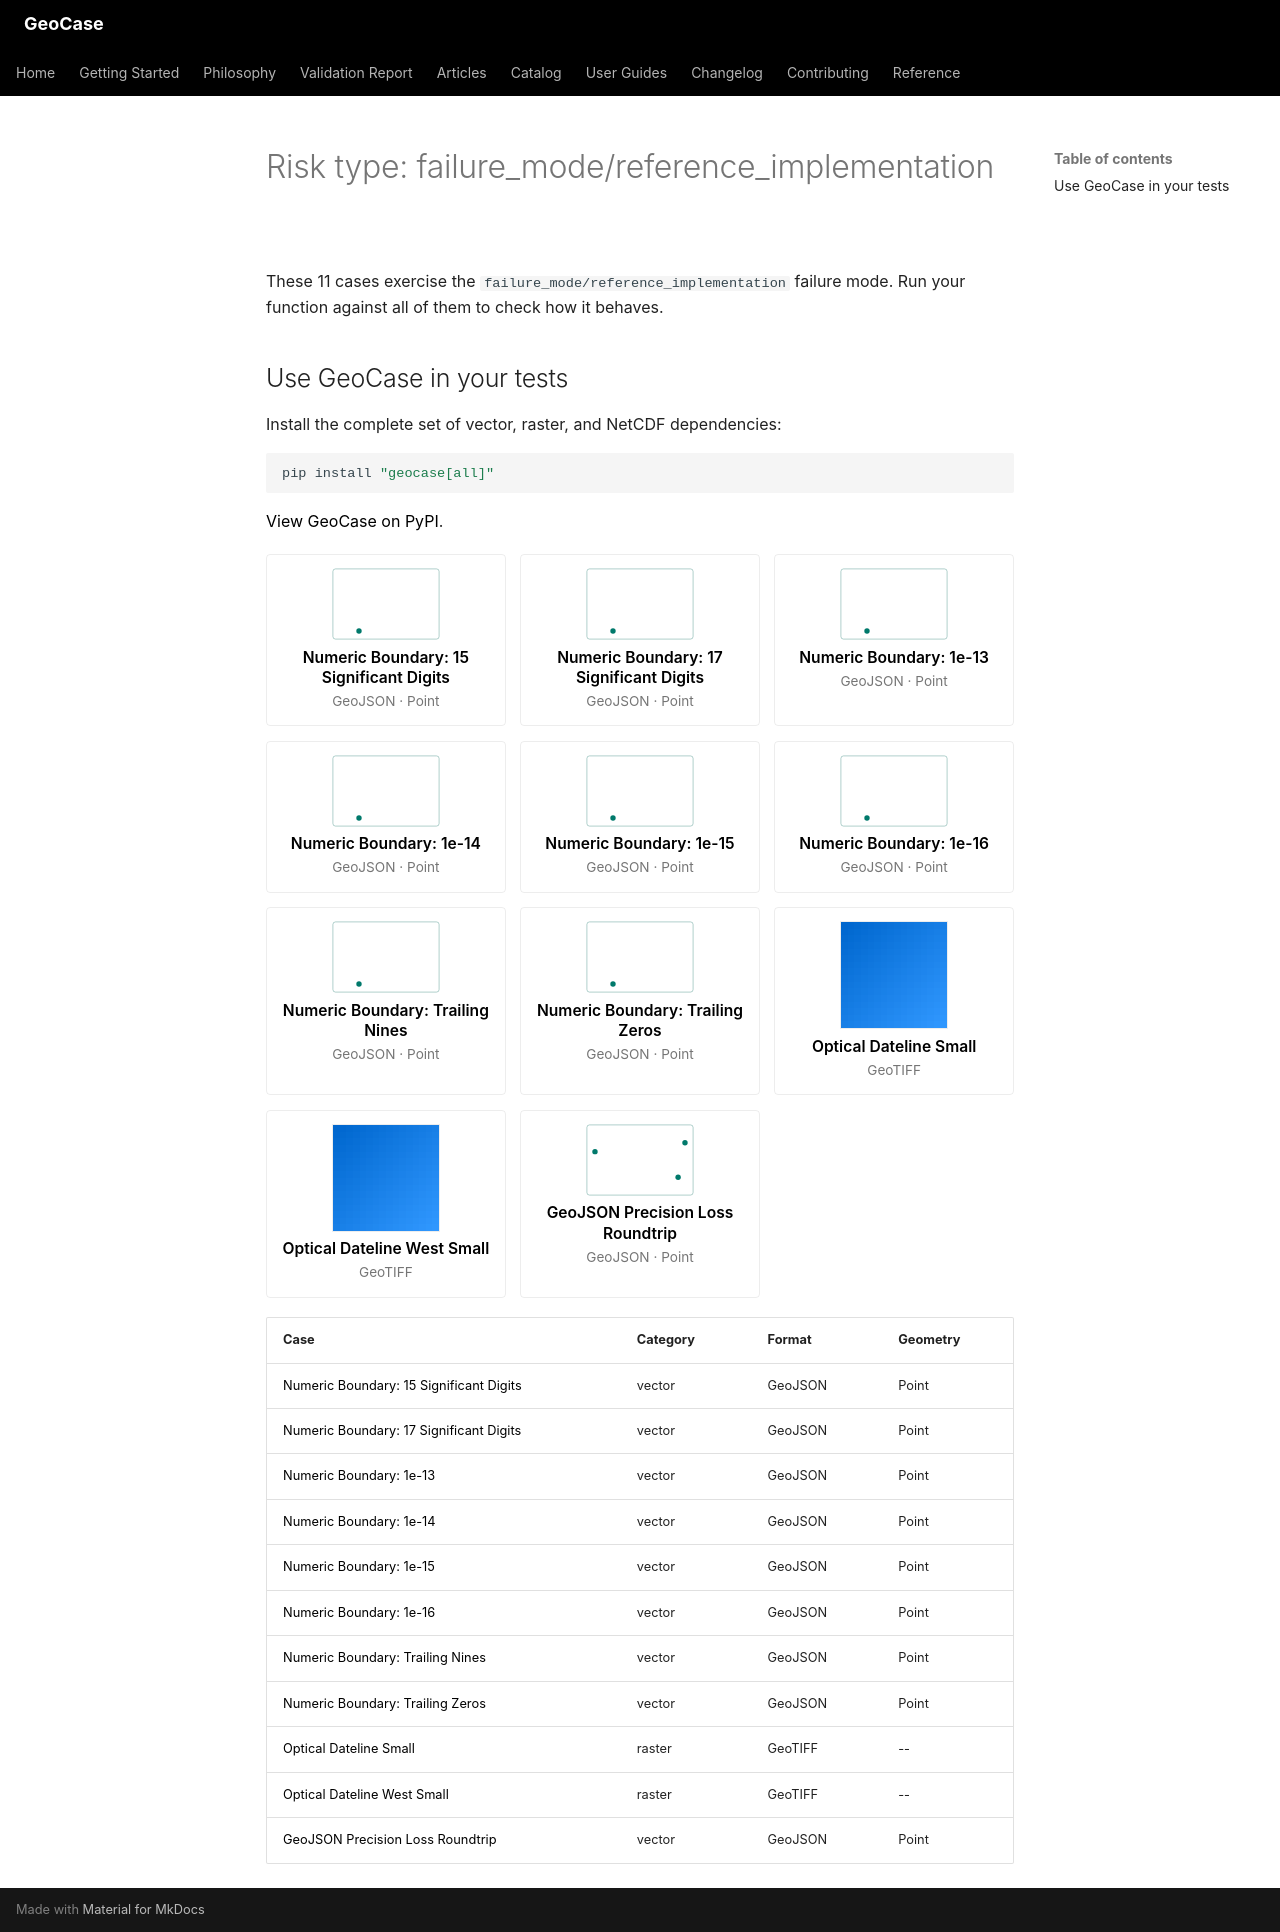

repository: farzinashouri/geocase · page: _generated/catalog/risk/failure-mode-reference-implementation/index.html · generator: mkdocs

---
title: "Risk type: failure_mode/reference_implementation"
description: "11 GeoCase test cases that exercise the failure mode/reference implementation failure mode."
---

<!-- Generated by scripts/generate_catalog_pages.py. Do not edit by hand. -->

# Risk type: failure_mode/reference_implementation

These 11 cases exercise the `failure_mode/reference_implementation` failure mode. Run your function against all of them to check how it behaves.

## Use GeoCase in your tests

Install the complete set of vector, raster, and NetCDF dependencies:

```bash
pip install "geocase[all]"
```

[View GeoCase on PyPI](https://pypi.org/project/geocase/).

<div class="gc-grid">
<a class="gc-card" href="../../cases/numeric_boundary_15_significant_digits/">
<svg class="gc-diagram" viewBox="0 0 120 80" role="img" aria-label="Point geometry of numeric_boundary_15_significant_digits, rendered from the case's data" xmlns="http://www.w3.org/2000/svg"><title>Point geometry of numeric_boundary_15_significant_digits, rendered from the case's data</title><rect x="1" y="1" width="118" height="78" rx="3" fill="none" stroke="var(--gc-diagram-stroke)" stroke-width="1" opacity="0.35"/><circle cx="30" cy="70" r="3" fill="var(--gc-diagram-accent)"/></svg>
<span class="gc-card-title">Numeric Boundary: 15 Significant Digits</span>
<span class="gc-card-meta">GeoJSON &middot; Point</span>
</a>
<a class="gc-card" href="../../cases/numeric_boundary_17_significant_digits/">
<svg class="gc-diagram" viewBox="0 0 120 80" role="img" aria-label="Point geometry of numeric_boundary_17_significant_digits, rendered from the case's data" xmlns="http://www.w3.org/2000/svg"><title>Point geometry of numeric_boundary_17_significant_digits, rendered from the case's data</title><rect x="1" y="1" width="118" height="78" rx="3" fill="none" stroke="var(--gc-diagram-stroke)" stroke-width="1" opacity="0.35"/><circle cx="30" cy="70" r="3" fill="var(--gc-diagram-accent)"/></svg>
<span class="gc-card-title">Numeric Boundary: 17 Significant Digits</span>
<span class="gc-card-meta">GeoJSON &middot; Point</span>
</a>
<a class="gc-card" href="../../cases/numeric_boundary_1e13/">
<svg class="gc-diagram" viewBox="0 0 120 80" role="img" aria-label="Point geometry of numeric_boundary_1e13, rendered from the case's data" xmlns="http://www.w3.org/2000/svg"><title>Point geometry of numeric_boundary_1e13, rendered from the case's data</title><rect x="1" y="1" width="118" height="78" rx="3" fill="none" stroke="var(--gc-diagram-stroke)" stroke-width="1" opacity="0.35"/><circle cx="30" cy="70" r="3" fill="var(--gc-diagram-accent)"/></svg>
<span class="gc-card-title">Numeric Boundary: 1e-13</span>
<span class="gc-card-meta">GeoJSON &middot; Point</span>
</a>
<a class="gc-card" href="../../cases/numeric_boundary_1e14/">
<svg class="gc-diagram" viewBox="0 0 120 80" role="img" aria-label="Point geometry of numeric_boundary_1e14, rendered from the case's data" xmlns="http://www.w3.org/2000/svg"><title>Point geometry of numeric_boundary_1e14, rendered from the case's data</title><rect x="1" y="1" width="118" height="78" rx="3" fill="none" stroke="var(--gc-diagram-stroke)" stroke-width="1" opacity="0.35"/><circle cx="30" cy="70" r="3" fill="var(--gc-diagram-accent)"/></svg>
<span class="gc-card-title">Numeric Boundary: 1e-14</span>
<span class="gc-card-meta">GeoJSON &middot; Point</span>
</a>
<a class="gc-card" href="../../cases/numeric_boundary_1e15/">
<svg class="gc-diagram" viewBox="0 0 120 80" role="img" aria-label="Point geometry of numeric_boundary_1e15, rendered from the case's data" xmlns="http://www.w3.org/2000/svg"><title>Point geometry of numeric_boundary_1e15, rendered from the case's data</title><rect x="1" y="1" width="118" height="78" rx="3" fill="none" stroke="var(--gc-diagram-stroke)" stroke-width="1" opacity="0.35"/><circle cx="30" cy="70" r="3" fill="var(--gc-diagram-accent)"/></svg>
<span class="gc-card-title">Numeric Boundary: 1e-15</span>
<span class="gc-card-meta">GeoJSON &middot; Point</span>
</a>
<a class="gc-card" href="../../cases/numeric_boundary_1e16/">
<svg class="gc-diagram" viewBox="0 0 120 80" role="img" aria-label="Point geometry of numeric_boundary_1e16, rendered from the case's data" xmlns="http://www.w3.org/2000/svg"><title>Point geometry of numeric_boundary_1e16, rendered from the case's data</title><rect x="1" y="1" width="118" height="78" rx="3" fill="none" stroke="var(--gc-diagram-stroke)" stroke-width="1" opacity="0.35"/><circle cx="30" cy="70" r="3" fill="var(--gc-diagram-accent)"/></svg>
<span class="gc-card-title">Numeric Boundary: 1e-16</span>
<span class="gc-card-meta">GeoJSON &middot; Point</span>
</a>
<a class="gc-card" href="../../cases/numeric_boundary_trailing_nines/">
<svg class="gc-diagram" viewBox="0 0 120 80" role="img" aria-label="Point geometry of numeric_boundary_trailing_nines, rendered from the case's data" xmlns="http://www.w3.org/2000/svg"><title>Point geometry of numeric_boundary_trailing_nines, rendered from the case's data</title><rect x="1" y="1" width="118" height="78" rx="3" fill="none" stroke="var(--gc-diagram-stroke)" stroke-width="1" opacity="0.35"/><circle cx="30" cy="70" r="3" fill="var(--gc-diagram-accent)"/></svg>
<span class="gc-card-title">Numeric Boundary: Trailing Nines</span>
<span class="gc-card-meta">GeoJSON &middot; Point</span>
</a>
<a class="gc-card" href="../../cases/numeric_boundary_trailing_zeros/">
<svg class="gc-diagram" viewBox="0 0 120 80" role="img" aria-label="Point geometry of numeric_boundary_trailing_zeros, rendered from the case's data" xmlns="http://www.w3.org/2000/svg"><title>Point geometry of numeric_boundary_trailing_zeros, rendered from the case's data</title><rect x="1" y="1" width="118" height="78" rx="3" fill="none" stroke="var(--gc-diagram-stroke)" stroke-width="1" opacity="0.35"/><circle cx="30" cy="70" r="3" fill="var(--gc-diagram-accent)"/></svg>
<span class="gc-card-title">Numeric Boundary: Trailing Zeros</span>
<span class="gc-card-meta">GeoJSON &middot; Point</span>
</a>
<a class="gc-card" href="../../cases/optical_dateline_small/">
<img class="gc-diagram gc-preview" src="../../previews/optical_dateline_small.png" alt="Pixels of optical_dateline_small, a 16x16 raster, with NoData in magenta" loading="lazy" decoding="async">
<span class="gc-card-title">Optical Dateline Small</span>
<span class="gc-card-meta">GeoTIFF</span>
</a>
<a class="gc-card" href="../../cases/optical_dateline_west_small/">
<img class="gc-diagram gc-preview" src="../../previews/optical_dateline_west_small.png" alt="Pixels of optical_dateline_west_small, a 16x16 raster, with NoData in magenta" loading="lazy" decoding="async">
<span class="gc-card-title">Optical Dateline West Small</span>
<span class="gc-card-meta">GeoTIFF</span>
</a>
<a class="gc-card" href="../../cases/precision_loss_geojson_roundtrip/">
<svg class="gc-diagram" viewBox="0 0 120 80" role="img" aria-label="Point geometry of precision_loss_geojson_roundtrip, rendered from the case's data" xmlns="http://www.w3.org/2000/svg"><title>Point geometry of precision_loss_geojson_roundtrip, rendered from the case's data</title><rect x="1" y="1" width="118" height="78" rx="3" fill="none" stroke="var(--gc-diagram-stroke)" stroke-width="1" opacity="0.35"/><circle cx="110" cy="20.77" r="3" fill="var(--gc-diagram-accent)"/><circle cx="10" cy="30.73" r="3" fill="var(--gc-diagram-accent)"/><circle cx="102.36" cy="59.23" r="3" fill="var(--gc-diagram-accent)"/></svg>
<span class="gc-card-title">GeoJSON Precision Loss Roundtrip</span>
<span class="gc-card-meta">GeoJSON &middot; Point</span>
</a>
</div>

| Case | Category | Format | Geometry |
|---|---|---|---|
| [Numeric Boundary: 15 Significant Digits](../cases/numeric_boundary_15_significant_digits.md) | vector | GeoJSON | Point |
| [Numeric Boundary: 17 Significant Digits](../cases/numeric_boundary_17_significant_digits.md) | vector | GeoJSON | Point |
| [Numeric Boundary: 1e-13](../cases/numeric_boundary_1e13.md) | vector | GeoJSON | Point |
| [Numeric Boundary: 1e-14](../cases/numeric_boundary_1e14.md) | vector | GeoJSON | Point |
| [Numeric Boundary: 1e-15](../cases/numeric_boundary_1e15.md) | vector | GeoJSON | Point |
| [Numeric Boundary: 1e-16](../cases/numeric_boundary_1e16.md) | vector | GeoJSON | Point |
| [Numeric Boundary: Trailing Nines](../cases/numeric_boundary_trailing_nines.md) | vector | GeoJSON | Point |
| [Numeric Boundary: Trailing Zeros](../cases/numeric_boundary_trailing_zeros.md) | vector | GeoJSON | Point |
| [Optical Dateline Small](../cases/optical_dateline_small.md) | raster | GeoTIFF | -- |
| [Optical Dateline West Small](../cases/optical_dateline_west_small.md) | raster | GeoTIFF | -- |
| [GeoJSON Precision Loss Roundtrip](../cases/precision_loss_geojson_roundtrip.md) | vector | GeoJSON | Point |
